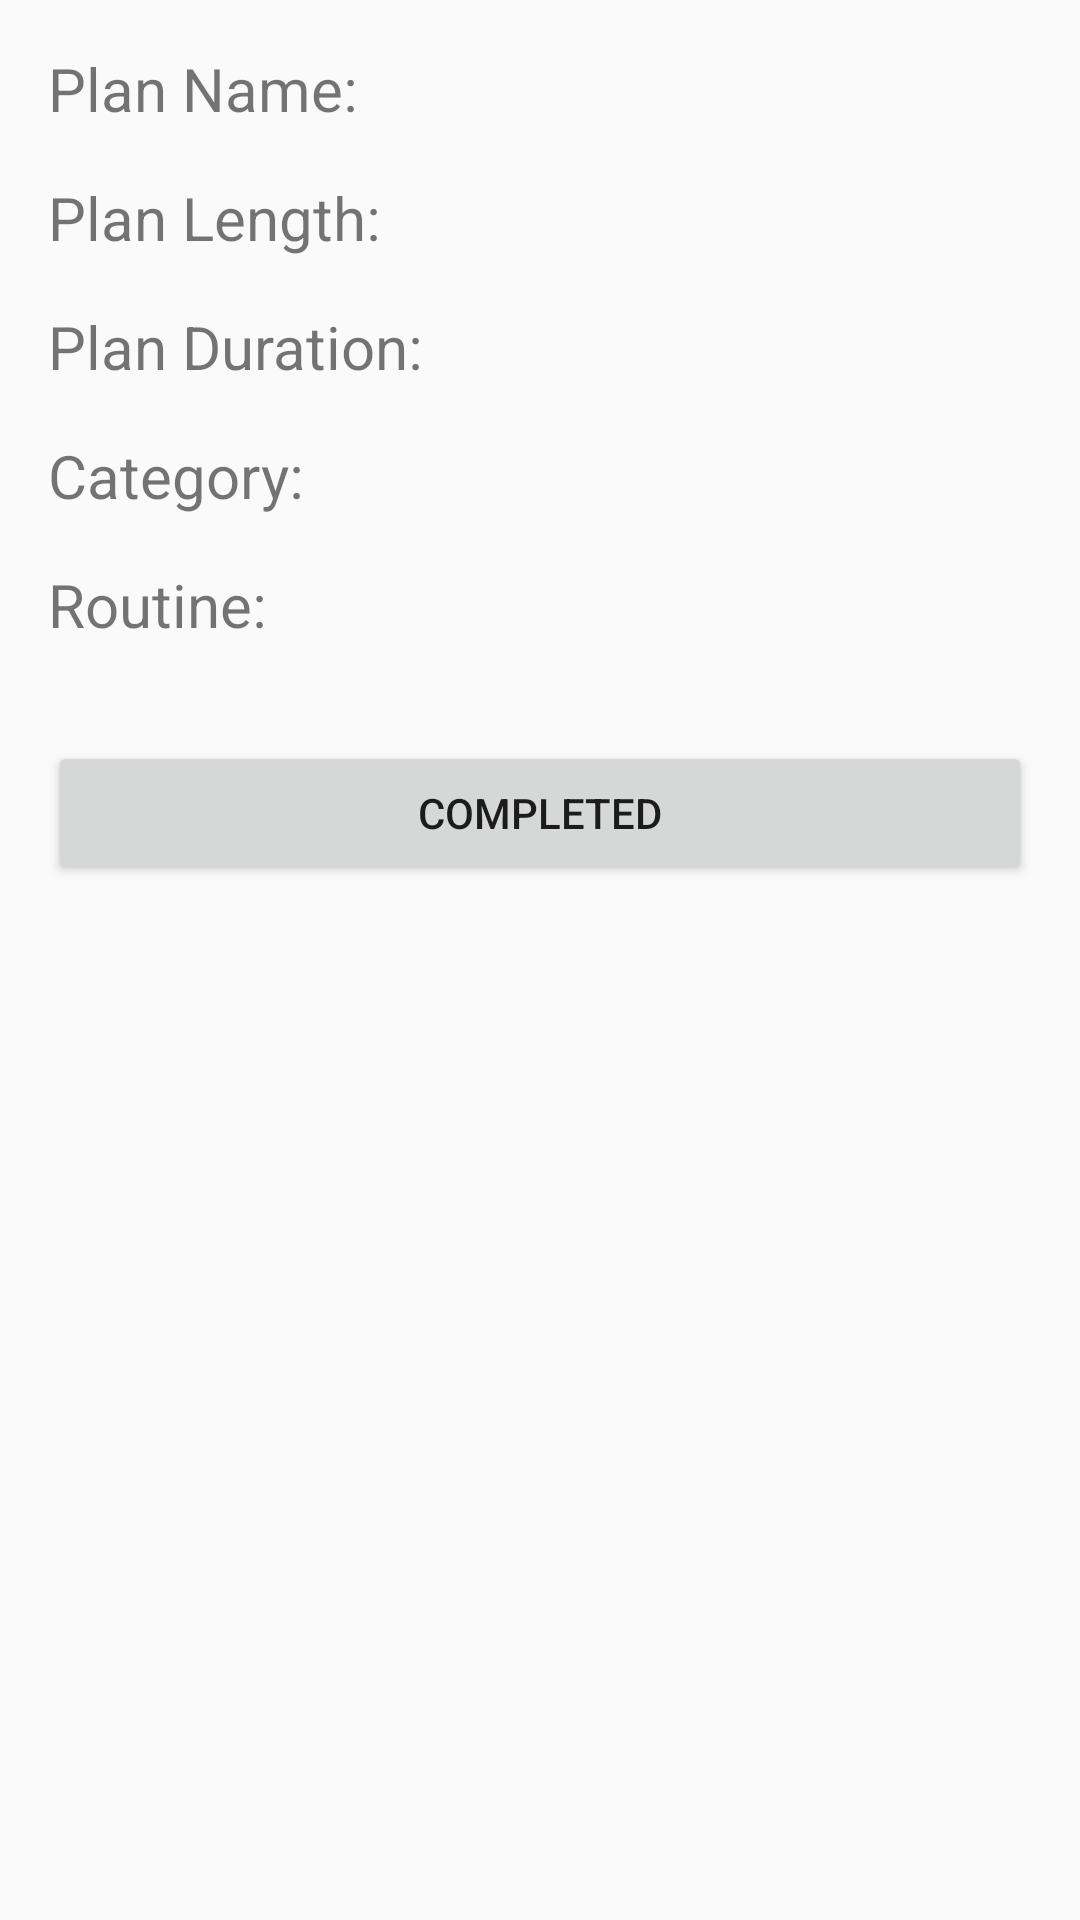

Android layout source for this screen:
<!-- AndroidManifest.xml: application theme Theme.Assignment3 -->
<!-- res/layout/activity_plan_details.xml -->
<?xml version="1.0" encoding="utf-8"?>
<androidx.constraintlayout.widget.ConstraintLayout xmlns:android="http://schemas.android.com/apk/res/android"
    xmlns:app="http://schemas.android.com/apk/res-auto"
    xmlns:tools="http://schemas.android.com/tools"
    android:layout_width="match_parent"
    android:layout_height="match_parent"
    tools:context=".plan.PlanDetailsActivity">

    <TextView
        android:id="@+id/nameText"
        android:layout_width="wrap_content"
        android:layout_height="wrap_content"
        android:layout_marginStart="16dp"
        android:layout_marginTop="16dp"
        android:text="Plan Name: "
        android:textSize="20dp"
        app:layout_constraintStart_toStartOf="parent"
        app:layout_constraintTop_toTopOf="parent" />

    <TextView
        android:id="@+id/name"
        android:layout_width="wrap_content"
        android:layout_height="wrap_content"
        android:layout_marginStart="16dp"
        android:layout_marginTop="16dp"
        android:text=""
        android:textSize="20dp"
        app:layout_constraintStart_toEndOf="@+id/nameText"
        app:layout_constraintTop_toTopOf="parent" />

    <TextView
        android:id="@+id/lengthText"
        android:layout_width="wrap_content"
        android:layout_height="wrap_content"
        android:layout_marginStart="16dp"
        android:layout_marginTop="16dp"
        android:text="Plan Length: "
        android:textSize="20dp"
        app:layout_constraintStart_toStartOf="parent"
        app:layout_constraintTop_toBottomOf="@id/nameText" />

    <TextView
        android:id="@+id/length"
        android:layout_width="wrap_content"
        android:layout_height="wrap_content"
        android:layout_marginStart="16dp"
        android:layout_marginTop="16dp"
        android:text=""
        android:textSize="20dp"
        app:layout_constraintStart_toEndOf="@+id/lengthText"
        app:layout_constraintTop_toBottomOf="@id/name" />

    <TextView
        android:id="@+id/timeText"
        android:layout_width="wrap_content"
        android:layout_height="wrap_content"
        android:layout_marginStart="16dp"
        android:layout_marginTop="16dp"
        android:text="Plan Duration: "
        android:textSize="20dp"
        app:layout_constraintStart_toStartOf="parent"
        app:layout_constraintTop_toBottomOf="@id/lengthText" />

    <TextView
        android:id="@+id/time"
        android:layout_width="wrap_content"
        android:layout_height="wrap_content"
        android:layout_marginStart="16dp"
        android:layout_marginTop="16dp"
        android:text=""
        android:textSize="20dp"
        app:layout_constraintStart_toEndOf="@+id/timeText"
        app:layout_constraintTop_toBottomOf="@id/length" />

    <TextView
        android:id="@+id/categoryText"
        android:layout_width="wrap_content"
        android:layout_height="wrap_content"
        android:layout_marginStart="16dp"
        android:layout_marginTop="16dp"
        android:text="Category: "
        android:textSize="20dp"
        app:layout_constraintStart_toStartOf="parent"
        app:layout_constraintTop_toBottomOf="@id/timeText" />

    <TextView
        android:id="@+id/category"
        android:layout_width="wrap_content"
        android:layout_height="wrap_content"
        android:layout_marginStart="16dp"
        android:layout_marginTop="16dp"
        android:text=""
        android:textSize="20dp"
        app:layout_constraintStart_toEndOf="@+id/categoryText"
        app:layout_constraintTop_toBottomOf="@id/time" />

    <TextView
        android:id="@+id/routineText"
        android:layout_width="wrap_content"
        android:layout_height="wrap_content"
        android:layout_marginStart="16dp"
        android:layout_marginTop="16dp"
        android:text="Routine: "
        android:textSize="20dp"
        app:layout_constraintStart_toStartOf="parent"
        app:layout_constraintTop_toBottomOf="@id/categoryText" />

    <TextView
        android:id="@+id/routine"
        android:layout_width="wrap_content"
        android:layout_height="wrap_content"
        android:layout_marginStart="16dp"
        android:layout_marginTop="16dp"
        android:text=""
        android:textSize="20dp"
        app:layout_constraintStart_toEndOf="@+id/routineText"
        app:layout_constraintTop_toBottomOf="@id/category" />

    <Button
        android:id="@+id/completeBtn"
        android:layout_width="match_parent"
        android:layout_height="wrap_content"
        android:layout_marginStart="16dp"
        android:layout_marginTop="32dp"
        android:layout_marginEnd="16dp"
        android:text="Completed"
        app:layout_constraintEnd_toEndOf="parent"
        app:layout_constraintStart_toStartOf="parent"
        app:layout_constraintTop_toBottomOf="@id/routine" />


</androidx.constraintlayout.widget.ConstraintLayout>
<!-- resources referenced by this layout -->
<resources>
  <style name="Theme.Assignment3" parent="Theme.MaterialComponents.DayNight.Bridge">
          
          <item name="colorPrimary">#F6F6F6</item>
          <item name="colorPrimaryVariant">@color/purple_700</item>
          <item name="colorOnPrimary">@color/white</item>
          
          <item name="colorSecondary">@color/teal_200</item>
          <item name="colorSecondaryVariant">@color/teal_700</item>
          <item name="colorOnSecondary">@color/black</item>
          
          <item name="android:statusBarColor" tools:targetApi="l">?attr/colorPrimaryVariant</item>
          
          <item name="actionBarTheme">@style/MyTheme</item>
      </style>
  <color name="purple_700">#FF3700B3</color>
  <color name="white">#FFFFFFFF</color>
  <color name="teal_200">#FF03DAC5</color>
  <color name="teal_700">#FF018786</color>
  <color name="black">#FF000000</color>
  <style name="MyTheme" parent="@android:style/Theme.Holo.Light">
          <item name="android:actionBarStyle">@style/AppTheme.ActionBarStyle</item>
      </style>
  <style name="AppTheme.ActionBarStyle" parent="@android:style/Widget.Holo.Light.ActionBar">
          <item name="android:titleTextStyle">@style/AppTheme.ActionBar.TitleTextStyle</item>
      </style>
  <style name="AppTheme.ActionBar.TitleTextStyle" parent="@android:style/TextAppearance.Holo.Widget.ActionBar.Title">
          <item name="android:textColor">@color/black</item>
      </style>
</resources>
